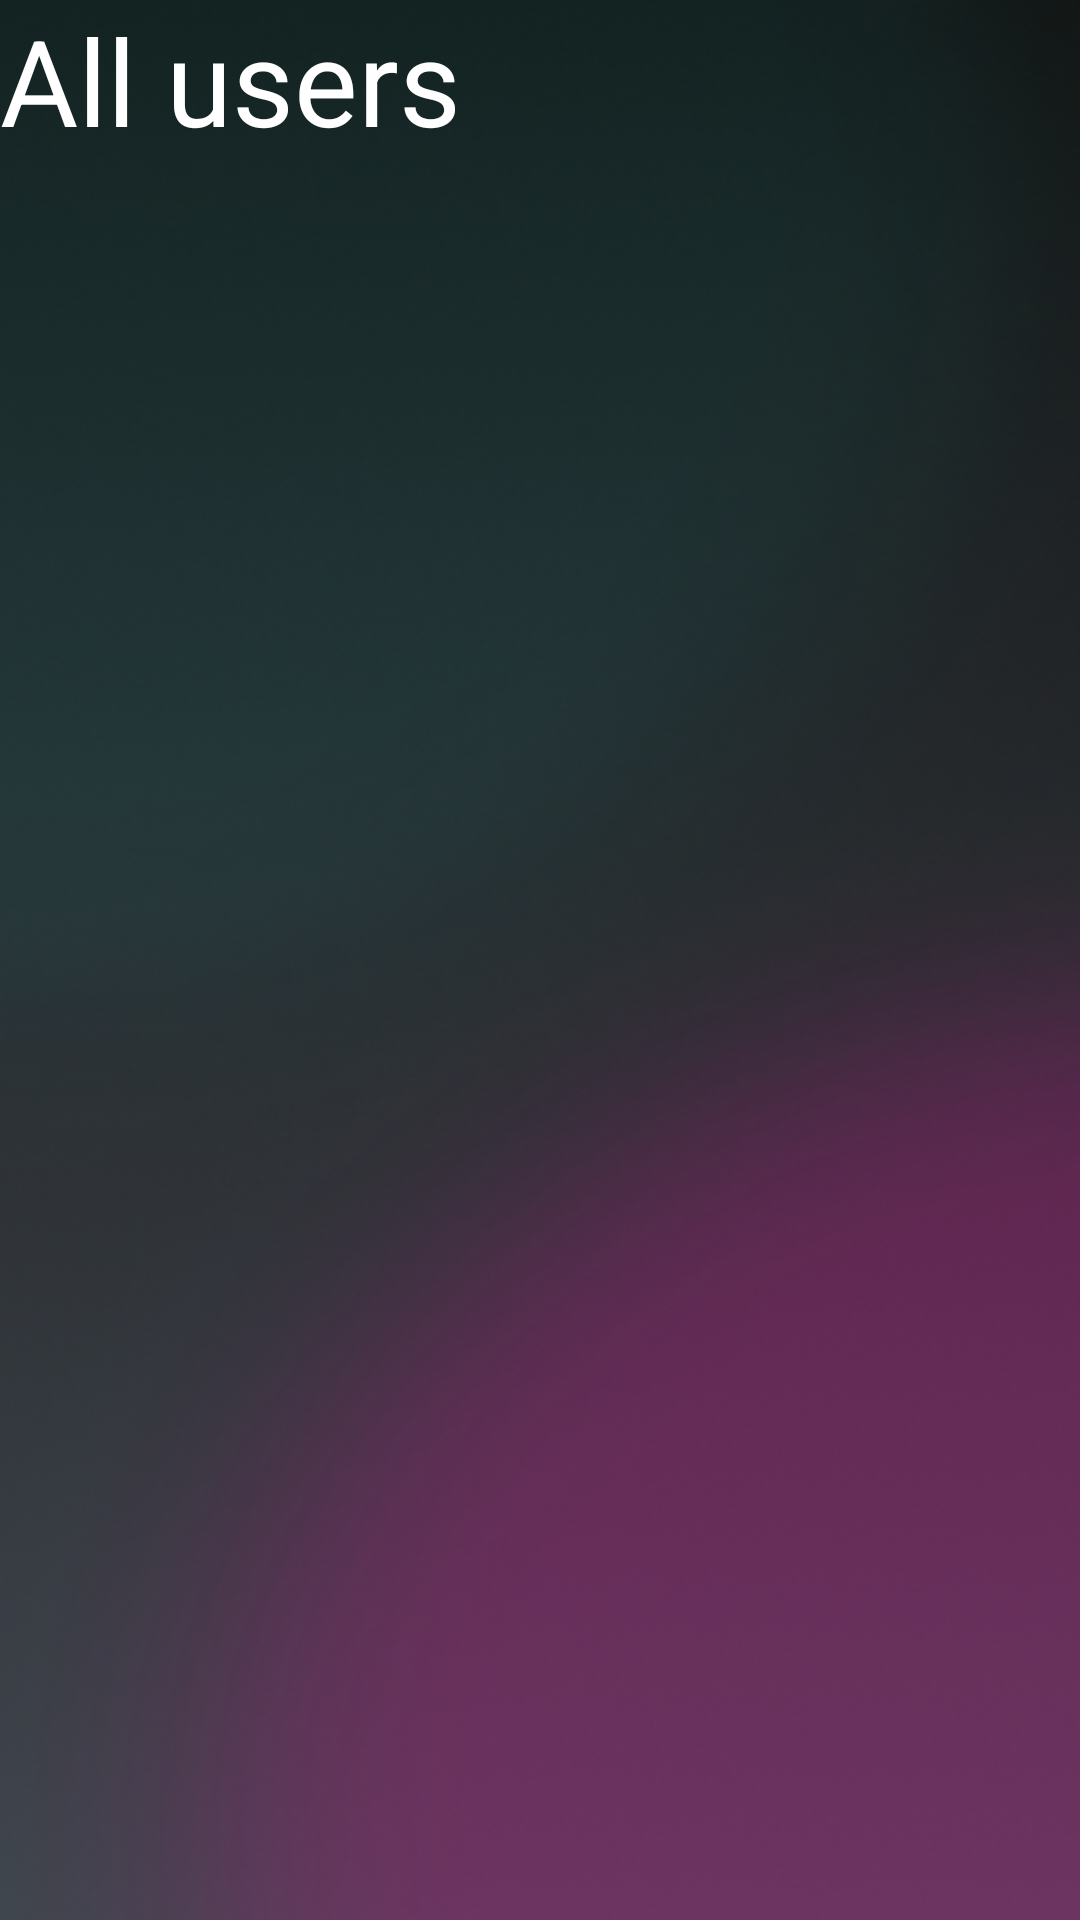

Write the Android layout XML for this screen, with the resource values it uses.
<!-- AndroidManifest.xml: application theme Theme.QRgo -->
<!-- res/layout/fragment_leaderboard.xml -->
<?xml version="1.0" encoding="utf-8"?>
<LinearLayout xmlns:android="http://schemas.android.com/apk/res/android"
    android:background="@drawable/background"
    android:layout_width="wrap_content"
    android:layout_height="wrap_content"
    android:orientation="vertical">


    <TextView
        android:id="@+id/all_users_text_view"
        android:layout_width="match_parent"
        android:layout_height="match_parent"
        android:textSize="40sp"
        android:textColor="@color/white"
        android:text="All users"
        android:layout_gravity="center">

    </TextView>

    <ListView
        android:id="@+id/all_users_list_view"
        android:layout_width="match_parent"
        android:layout_height="match_parent"
        android:layout_margin="10dp">

    </ListView>

</LinearLayout>
<!-- resources referenced by this layout -->
<resources>
  <color name="white">#FFFFFFFF</color>
  <!-- drawable background: png bitmap (drawable, 348468 bytes) -->
  <style name="Theme.QRgo" parent="Theme.MaterialComponents.DayNight.DarkActionBar">
          
          <item name="colorPrimary">@color/purple_500</item>
          <item name="colorPrimaryVariant">@color/purple_700</item>
          <item name="colorOnPrimary">@color/white</item>
          
          <item name="colorSecondary">@color/teal_200</item>
          <item name="colorSecondaryVariant">@color/teal_700</item>
          <item name="colorOnSecondary">@color/black</item>
          
          <item name="android:statusBarColor">?attr/colorPrimaryVariant</item>
          
      </style>
  <color name="purple_500">#FF6200EE</color>
  <color name="purple_700">#FF3700B3</color>
  <color name="teal_200">#FF03DAC5</color>
  <color name="teal_700">#FF018786</color>
  <color name="black">#FF000000</color>
</resources>
